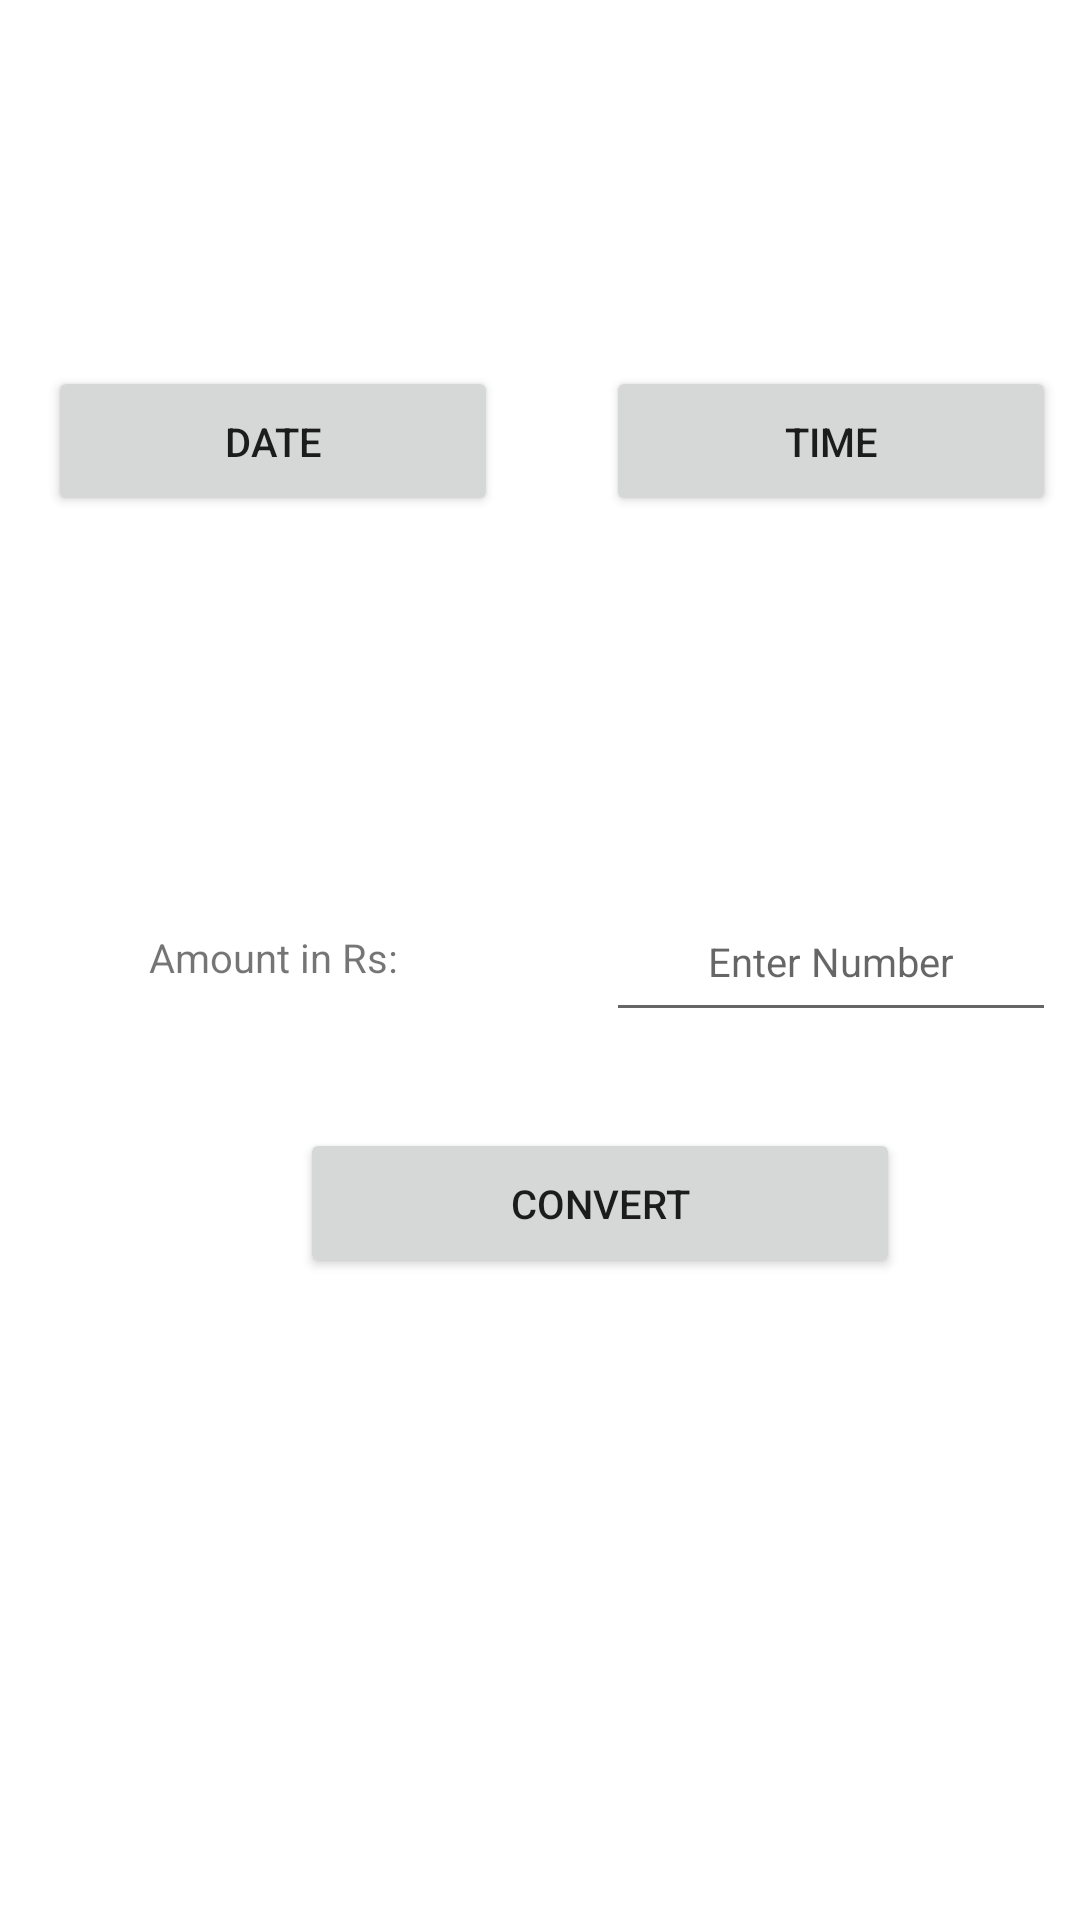

Here is an Android app screen rendered from its layout file. Give the layout XML and the strings, colors and styles it references.
<!-- AndroidManifest.xml: application theme Theme.TheConverter -->
<!-- res/layout/currency_converter_activity.xml -->
<?xml version="1.0" encoding="utf-8"?>
<androidx.constraintlayout.widget.ConstraintLayout xmlns:android="http://schemas.android.com/apk/res/android"
    xmlns:tools="http://schemas.android.com/tools"
    android:layout_width="match_parent"
    android:layout_height="match_parent"
    xmlns:app="http://schemas.android.com/apk/res-auto">

    <ListView
        android:id="@+id/options"
        android:layout_width="match_parent"
        android:layout_height="400dp"
        android:layout_marginStart="10dp"
        android:layout_marginTop="10dp"
        android:layout_marginEnd="10dp"
        app:layout_constraintEnd_toEndOf="parent"
        app:layout_constraintEnd_toStartOf="parent"
        app:layout_constraintTop_toTopOf="parent"/>

    <TextView

        android:id="@+id/txtUsername"
        android:layout_width="450px"
        android:layout_height="150px"
        android:layout_marginLeft="16dp"
        android:layout_marginTop="36dp"
        android:textSize="40px"
        android:textAlignment="center"
        app:layout_constraintLeft_toLeftOf="parent"
        app:layout_constraintTop_toTopOf="parent" />

    <TextView

        android:id="@+id/txtNumber"
        android:layout_width="450px"
        android:layout_height="150px"
        android:layout_marginLeft="36dp"
        android:layout_marginTop="36dp"
        android:textSize="40px"
        android:textAlignment="center"
        app:layout_constraintLeft_toRightOf="@+id/txtUsername"
        app:layout_constraintTop_toTopOf="parent" />

    <Button

        android:id="@+id/btnDate"
        android:layout_width="450px"
        android:layout_height="150px"
        android:layout_marginLeft="16dp"
        android:layout_marginTop="36dp"
        android:textSize="40px"
        android:textAlignment="center"
        android:text="Date"
        app:layout_constraintLeft_toLeftOf="parent"
        app:layout_constraintTop_toBottomOf="@id/txtUsername"/>


    <Button

        android:id="@+id/btnTime"
        android:text="Time"
        android:layout_width="450px"
        android:layout_height="150px"
        android:layout_marginLeft="36dp"
        android:layout_marginTop="36dp"
        android:textSize="40px"
        android:textAlignment="center"
        app:layout_constraintLeft_toRightOf="@+id/btnDate"
        app:layout_constraintTop_toBottomOf="@id/txtNumber"/>

    <TextView

        android:id="@+id/txtDate"
        android:layout_width="450px"
        android:layout_height="150px"
        android:layout_marginLeft="16dp"
        android:layout_marginTop="36dp"
        android:textSize="40px"
        android:textAlignment="center"
        app:layout_constraintLeft_toLeftOf="parent"
        app:layout_constraintTop_toBottomOf="@id/btnDate"/>

    <TextView

        android:id="@+id/txtTime"
        android:layout_width="450px"
        android:layout_height="150px"
        android:layout_marginLeft="36dp"
        android:layout_marginTop="36dp"
        android:textSize="40px"
        android:textAlignment="center"
        app:layout_constraintLeft_toRightOf="@+id/txtDate"
        app:layout_constraintTop_toBottomOf="@id/btnTime" />

    <TextView

        android:id="@+id/txtAmountTitle"
        android:layout_width="450px"
        android:layout_height="150px"
        android:layout_marginLeft="16dp"
        android:layout_marginTop="36dp"
        android:text="Amount in Rs:"
        android:textSize="40px"
        android:gravity="center"
        app:layout_constraintLeft_toLeftOf="parent"
        app:layout_constraintTop_toBottomOf="@id/txtDate"/>
    <EditText

        android:id="@+id/edtAmountEnter"
       android:hint="Enter Number"
        android:layout_width="450px"
        android:layout_height="150px"
        android:layout_marginLeft="36dp"
        android:layout_marginTop="36dp"
        android:textSize="40px"
        android:inputType="number"
        android:gravity="center"
        app:layout_constraintLeft_toRightOf="@+id/txtDate"
        app:layout_constraintTop_toBottomOf="@id/txtTime" />

    <Button
        android:id="@+id/btnConvert"
        android:layout_width="600px"
        android:layout_height="150px"
        android:layout_marginLeft="100dp"
        android:layout_marginTop="32dp"
        android:text="Convert"
        android:textSize="40px"
        android:textAlignment="center"
        app:layout_constraintLeft_toLeftOf="parent"
        app:layout_constraintTop_toBottomOf="@id/txtAmountTitle" />


</androidx.constraintlayout.widget.ConstraintLayout>
<!-- resources referenced by this layout -->
<resources>
  <style name="Theme.TheConverter" parent="Theme.MaterialComponents.DayNight.DarkActionBar">
          
          <item name="colorPrimary">@color/purple_500</item>
          <item name="colorPrimaryVariant">@color/purple_700</item>
          <item name="colorOnPrimary">@color/white</item>
          
          <item name="colorSecondary">@color/teal_200</item>
          <item name="colorSecondaryVariant">@color/teal_700</item>
          <item name="colorOnSecondary">@color/black</item>
          
          <item name="android:statusBarColor">?attr/colorPrimaryVariant</item>
          
      </style>
  <!-- not gathered from this repository: default colours our renderer supplied (Android Studio template values) -->
  <color name="purple_500">#FF6200EE</color>
  <color name="purple_700">#FF3700B3</color>
  <color name="teal_200">#FF03DAC5</color>
  <color name="teal_700">#FF018786</color>
  <color name="black">#FF000000</color>
  <color name="white">#FFFFFFFF</color>
</resources>
